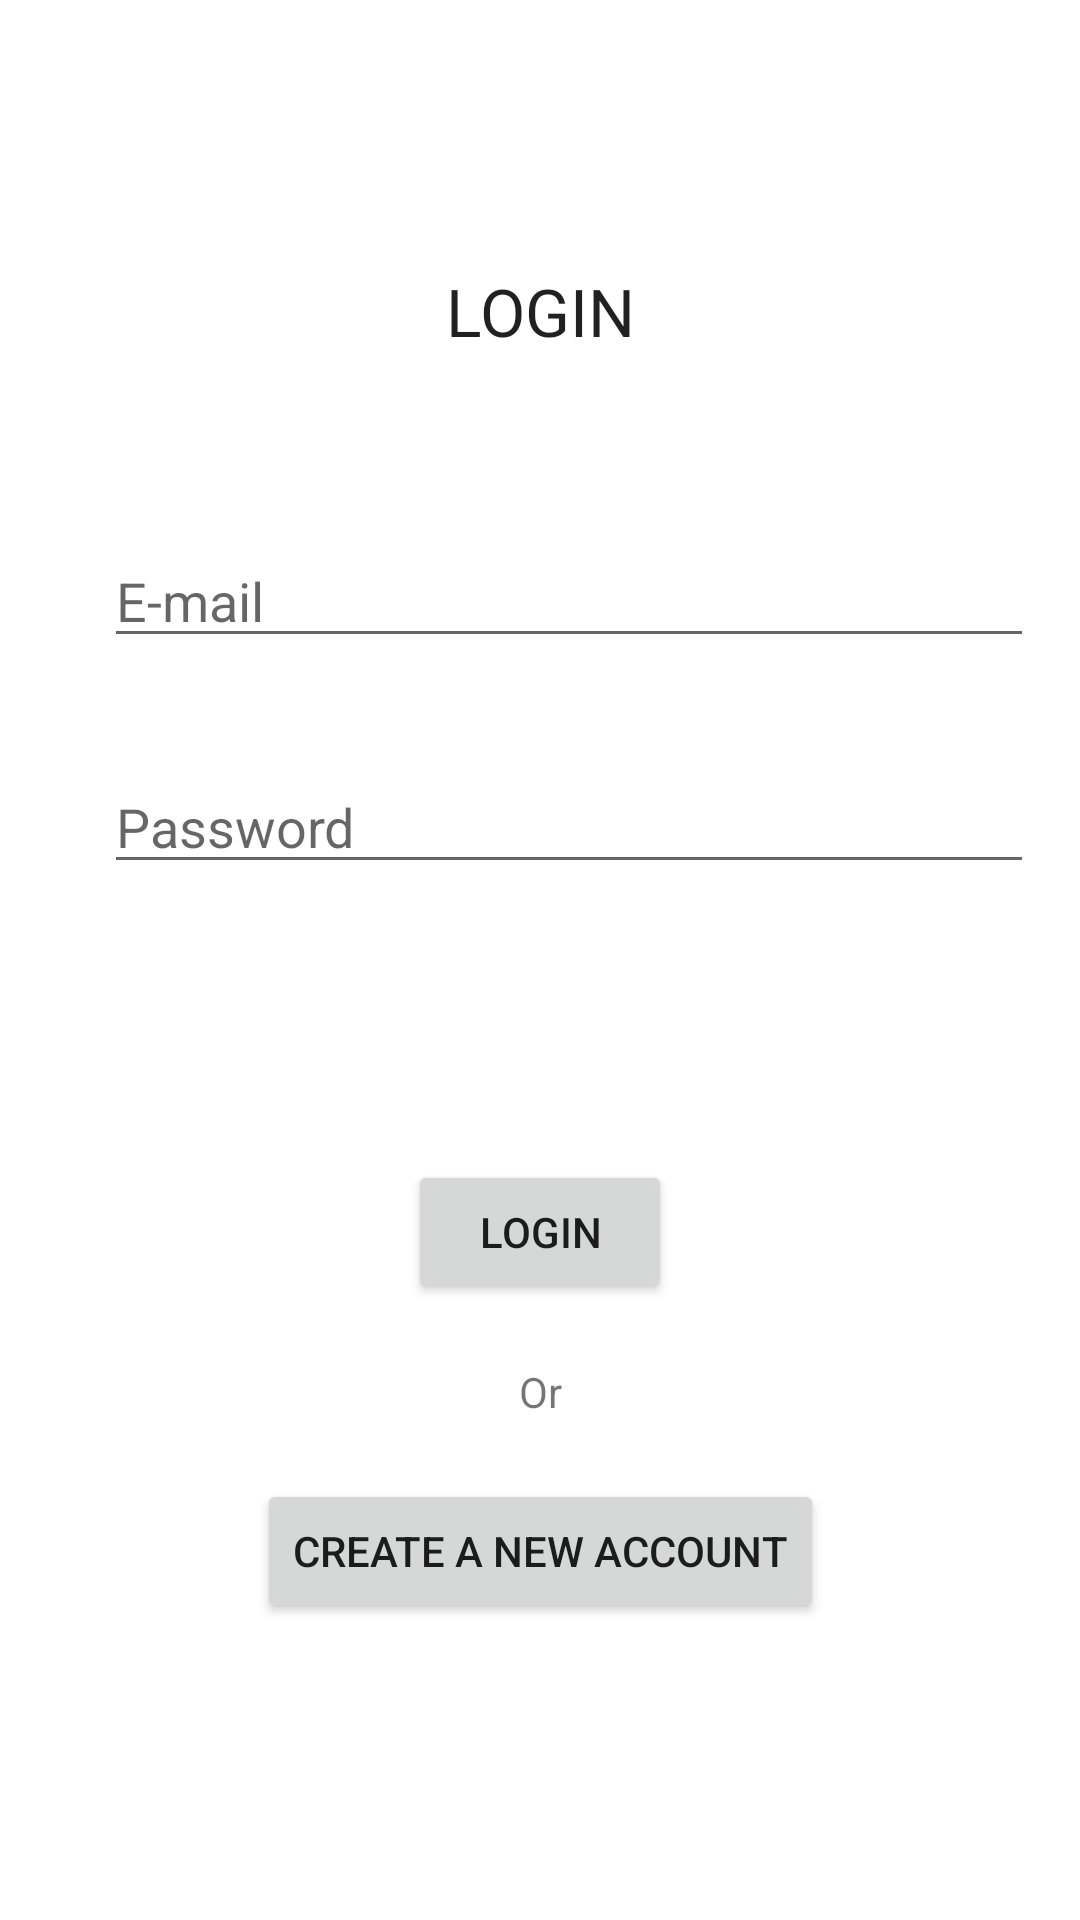

Android layout source for this screen:
<!-- AndroidManifest.xml: application theme Theme.Teproject -->
<!-- res/layout/activity_login.xml -->
<?xml version="1.0" encoding="utf-8"?>
<androidx.constraintlayout.widget.ConstraintLayout xmlns:android="http://schemas.android.com/apk/res/android"
    xmlns:app="http://schemas.android.com/apk/res-auto"
    xmlns:tools="http://schemas.android.com/tools"
    android:layout_width="match_parent"
    android:layout_height="match_parent"
    tools:context=".Login">

    <EditText
        android:id="@+id/lemail"
        android:layout_width="wrap_content"
        android:layout_height="wrap_content"
        android:ems="10"
        android:hint="E-mail"
        android:inputType="textEmailAddress"
        android:lineSpacingExtra="10sp"
        app:layout_constraintBottom_toTopOf="@+id/lpassword"
        app:layout_constraintEnd_toEndOf="parent"
        app:layout_constraintHorizontal_bias="0.691"
        app:layout_constraintStart_toStartOf="parent"
        app:layout_constraintTop_toBottomOf="@+id/textView4"
        app:layout_constraintVertical_bias="0.636" />

    <EditText
        android:id="@+id/lpassword"
        android:layout_width="wrap_content"
        android:layout_height="wrap_content"
        android:layout_marginBottom="92dp"
        android:ems="10"
        android:hint="Password"
        android:inputType="textPassword"
        android:lineSpacingExtra="10sp"
        app:layout_constraintBottom_toTopOf="@+id/lLoginbtn"
        app:layout_constraintEnd_toEndOf="parent"
        app:layout_constraintHorizontal_bias="0.691"
        app:layout_constraintStart_toStartOf="parent" />

    <Button
        android:id="@+id/lLoginbtn"
        android:layout_width="wrap_content"
        android:layout_height="wrap_content"
        android:text="Login"
        app:layout_constraintBottom_toBottomOf="parent"
        app:layout_constraintEnd_toEndOf="parent"
        app:layout_constraintStart_toStartOf="parent"
        app:layout_constraintTop_toTopOf="parent"
        app:layout_constraintVertical_bias="0.653" />

    <Button
        android:id="@+id/lSignUpbtn"
        android:layout_width="wrap_content"
        android:layout_height="wrap_content"
        android:text="Create a new account"
        app:layout_constraintBottom_toBottomOf="parent"
        app:layout_constraintEnd_toEndOf="parent"
        app:layout_constraintStart_toStartOf="parent"
        app:layout_constraintTop_toTopOf="parent"
        app:layout_constraintVertical_bias="0.833" />

    <TextView
        android:id="@+id/textView3"
        android:layout_width="wrap_content"
        android:layout_height="wrap_content"
        android:text="Or"
        app:layout_constraintBottom_toTopOf="@+id/lSignUpbtn"
        app:layout_constraintEnd_toEndOf="parent"
        app:layout_constraintStart_toStartOf="parent"
        app:layout_constraintTop_toBottomOf="@+id/lLoginbtn" />

    <TextView
        android:id="@+id/textView4"
        android:layout_width="wrap_content"
        android:layout_height="wrap_content"
        android:text="LOGIN"
        android:textAppearance="@style/TextAppearance.AppCompat.Large"
        app:layout_constraintBottom_toBottomOf="parent"
        app:layout_constraintEnd_toEndOf="parent"
        app:layout_constraintStart_toStartOf="parent"
        app:layout_constraintTop_toTopOf="parent"
        app:layout_constraintVertical_bias="0.146" />

    <ProgressBar
        android:id="@+id/progressBar2"
        style="?android:attr/progressBarStyleHorizontal"
        android:layout_width="wrap_content"
        android:layout_height="wrap_content"
        android:visibility="invisible"
        tools:layout_editor_absoluteX="181dp"
        tools:layout_editor_absoluteY="654dp" />
</androidx.constraintlayout.widget.ConstraintLayout>
<!-- resources referenced by this layout -->
<resources>
  <style name="Theme.Teproject" parent="Theme.MaterialComponents.DayNight.DarkActionBar">
          
          <item name="colorPrimary">@color/purple_500</item>
          <item name="colorPrimaryVariant">@color/purple_700</item>
          <item name="colorOnPrimary">@color/white</item>
          
          <item name="colorSecondary">@color/teal_200</item>
          <item name="colorSecondaryVariant">@color/teal_700</item>
          <item name="colorOnSecondary">@color/black</item>
          
          <item name="android:statusBarColor" tools:targetApi="l">?attr/colorPrimaryVariant</item>
          
      </style>
  <color name="purple_500">#5E35B1</color>
  <color name="white">#FFFFFFFF</color>
  <color name="teal_200">#FF03DAC5</color>
  <color name="teal_700">#FF018786</color>
  <color name="black">#FF000000</color>
  <!-- not gathered from this repository: default colours our renderer supplied (Android Studio template values) -->
  <color name="purple_700">#FF3700B3</color>
</resources>
